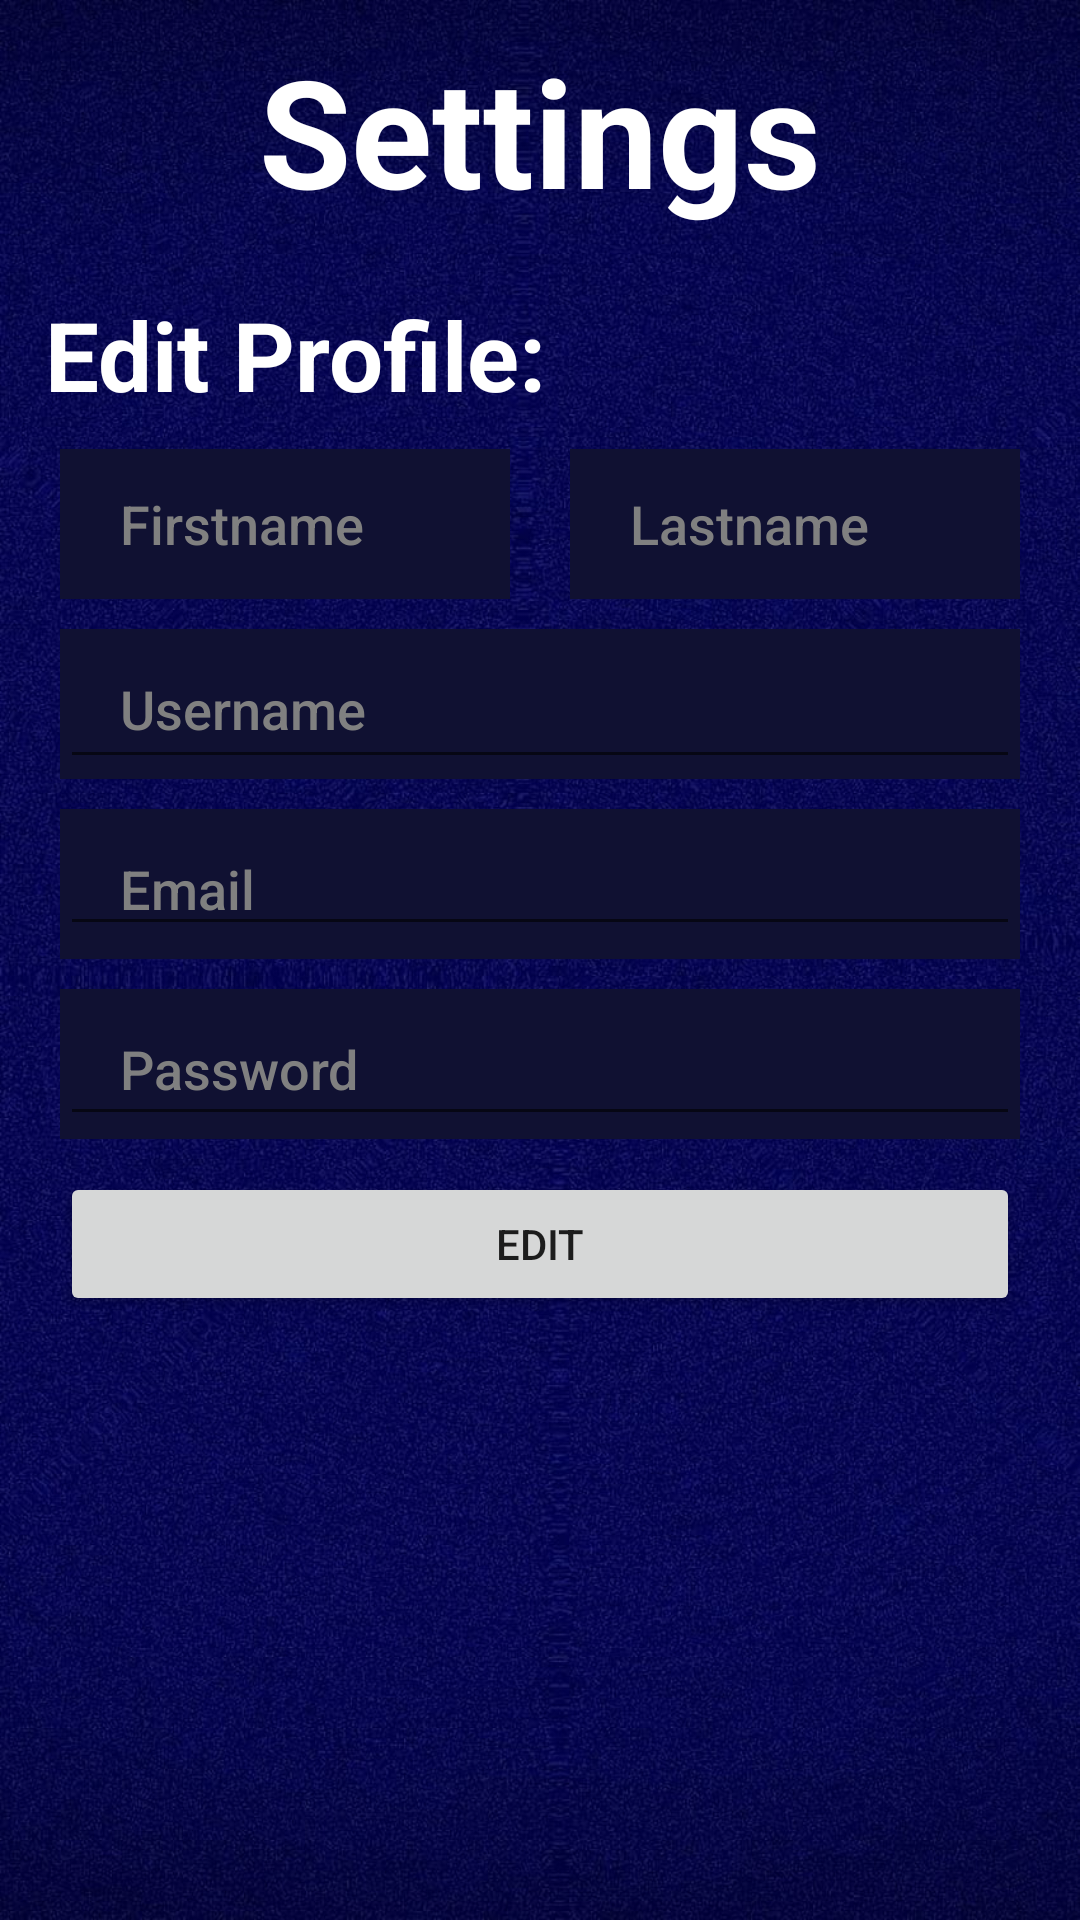

Produce the Android XML layout that renders to this screen, including the resource entries it uses.
<!-- AndroidManifest.xml: application theme Theme.MPMobdeveGroup3 -->
<!-- res/layout/settings.xml -->
<?xml version="1.0" encoding="utf-8"?>
<RelativeLayout xmlns:android="http://schemas.android.com/apk/res/android"
    xmlns:app="http://schemas.android.com/apk/res-auto"
    xmlns:tools="http://schemas.android.com/tools"
    android:layout_width="match_parent"
    android:background="@drawable/bg"

    android:layout_height="match_parent">

    <LinearLayout
        android:layout_width="match_parent"
        android:layout_height="match_parent"
        android:orientation="vertical">
        <TextView
            android:layout_width="match_parent"
            android:text="Settings"
            android:textColor="@color/white"
            android:textAlignment="center"
            android:textStyle="bold"
            android:textSize="50dp"
            android:layout_marginTop="10dp"
            android:layout_marginBottom="10dp"

            android:layout_height="wrap_content"/>
    <LinearLayout
        android:layout_width="match_parent"
        android:layout_height="wrap_content"
        android:gravity="center"
        android:orientation="vertical">
        <TextView
            android:layout_width="match_parent"
            android:text="Edit Profile:"
            android:textColor="@color/white"
            android:textStyle="bold"
            android:textSize="32dp"
            android:layout_marginStart="10dp"
            android:layout_marginTop="10dp"
            android:layout_marginBottom="10dp"

            android:layout_height="wrap_content"/>
        <LinearLayout
            android:layout_width="match_parent"
            android:layout_height="50dp"
            android:gravity="center_vertical"
            android:layout_marginStart="20dp"
            android:layout_marginEnd="20dp"

            android:orientation="horizontal">

            <EditText
                android:id="@+id/firstname"
                android:layout_width="wrap_content"
                android:layout_height="match_parent"
                android:layout_weight="1"
                android:ems="10"
                android:text="Firstname"
                android:fontFamily="sans-serif-medium"
                android:paddingLeft="20dp"
                android:textColor="#808080"
                android:background="#101132"
                android:inputType="textEmailAddress" />
            <EditText
                android:id="@+id/lastname"
                android:layout_width="wrap_content"
                android:layout_height="match_parent"
                android:layout_weight="1"
                android:ems="10"
                android:paddingLeft="20dp"
                android:text="Lastname"
                android:fontFamily="sans-serif-medium"
                android:layout_marginStart="20dp"
                android:textColor="#808080"
                android:textAlignment="textStart"
                android:background="#101132"
                android:inputType="textEmailAddress"/>
        </LinearLayout>
        <LinearLayout
            android:layout_width="match_parent"
            android:layout_height="50dp"
            android:gravity="center_vertical"
            android:layout_marginStart="20dp"
            android:layout_marginTop="10dp"
            android:layout_marginEnd="20dp"
            android:background="#101132"
            android:orientation="horizontal">
            <EditText
                android:id="@+id/username"
                android:layout_width="match_parent"
                android:layout_height="match_parent"
                android:ems="10"
                android:text="Username"
                android:fontFamily="sans-serif-medium"
                android:paddingLeft="20dp"
                android:textColor="#808080"
                android:textAlignment="textStart"

                android:inputType="textEmailAddress"/>
        </LinearLayout>
        <LinearLayout
            android:layout_width="match_parent"
            android:layout_height="50dp"
            android:gravity="center_vertical"
            android:layout_marginStart="20dp"
            android:layout_marginTop="10dp"
            android:layout_marginEnd="20dp"
            android:background="#101132"
            android:orientation="horizontal">

            <EditText
                android:id="@+id/editTextTextEmailAddress"
                android:layout_width="wrap_content"
                android:layout_height="wrap_content"
                android:layout_weight="1"
                android:ems="10"
                android:text="Email"
                android:fontFamily="sans-serif-medium"
                android:paddingLeft="20dp"
                android:textColor="#808080"
                android:inputType="textEmailAddress" />
        </LinearLayout>

        <LinearLayout
            android:layout_width="match_parent"
            android:layout_height="50dp"
            android:gravity="center_vertical"
            android:layout_marginStart="20dp"
            android:layout_marginTop="10dp"
            android:layout_marginEnd="20dp"
            android:background="#101132"
            android:orientation="horizontal">



            <EditText
                android:id="@+id/editTextTextPassword"
                android:layout_width="match_parent"
                android:layout_height="48dp"
                android:layout_weight="1"
                android:ems="10"
                android:fontFamily="sans-serif-medium"
                android:paddingLeft="20dp"
                android:textColor="#808080"
                android:text="Password"
                android:inputType="text" />

        </LinearLayout>

        <LinearLayout
            android:layout_width="match_parent"
            android:layout_height="50dp"
            android:gravity="center_vertical"
            android:layout_marginStart="20dp"
            android:layout_marginTop="10dp"
            android:layout_marginEnd="20dp"
            android:orientation="horizontal">
            <Button
                android:id="@+id/button"
                android:layout_width="match_parent"
                android:layout_height="wrap_content"
                android:text="Edit" />
        </LinearLayout>
    </LinearLayout>
    </LinearLayout>
</RelativeLayout>
<!-- resources referenced by this layout -->
<resources>
  <color name="white">#FFFFFFFF</color>
  <!-- drawable bg: jpg bitmap (drawable, 197204 bytes) -->
  <style name="Theme.MPMobdeveGroup3" parent="Theme.MaterialComponents.DayNight.DarkActionBar">
          
          <item name="colorPrimary">@color/purple_500</item>
          <item name="colorPrimaryVariant">@color/purple_700</item>
          <item name="colorOnPrimary">@color/white</item>
          
          <item name="colorSecondary">@color/teal_200</item>
          <item name="colorSecondaryVariant">@color/teal_700</item>
          <item name="colorOnSecondary">@color/black</item>
          
          <item name="android:statusBarColor">?attr/colorPrimaryVariant</item>
          
      </style>
  <color name="purple_500">#FF6200EE</color>
  <color name="purple_700">#FF3700B3</color>
  <color name="teal_200">#FF03DAC5</color>
  <color name="teal_700">#FF018786</color>
  <color name="black">#FF000000</color>
</resources>
